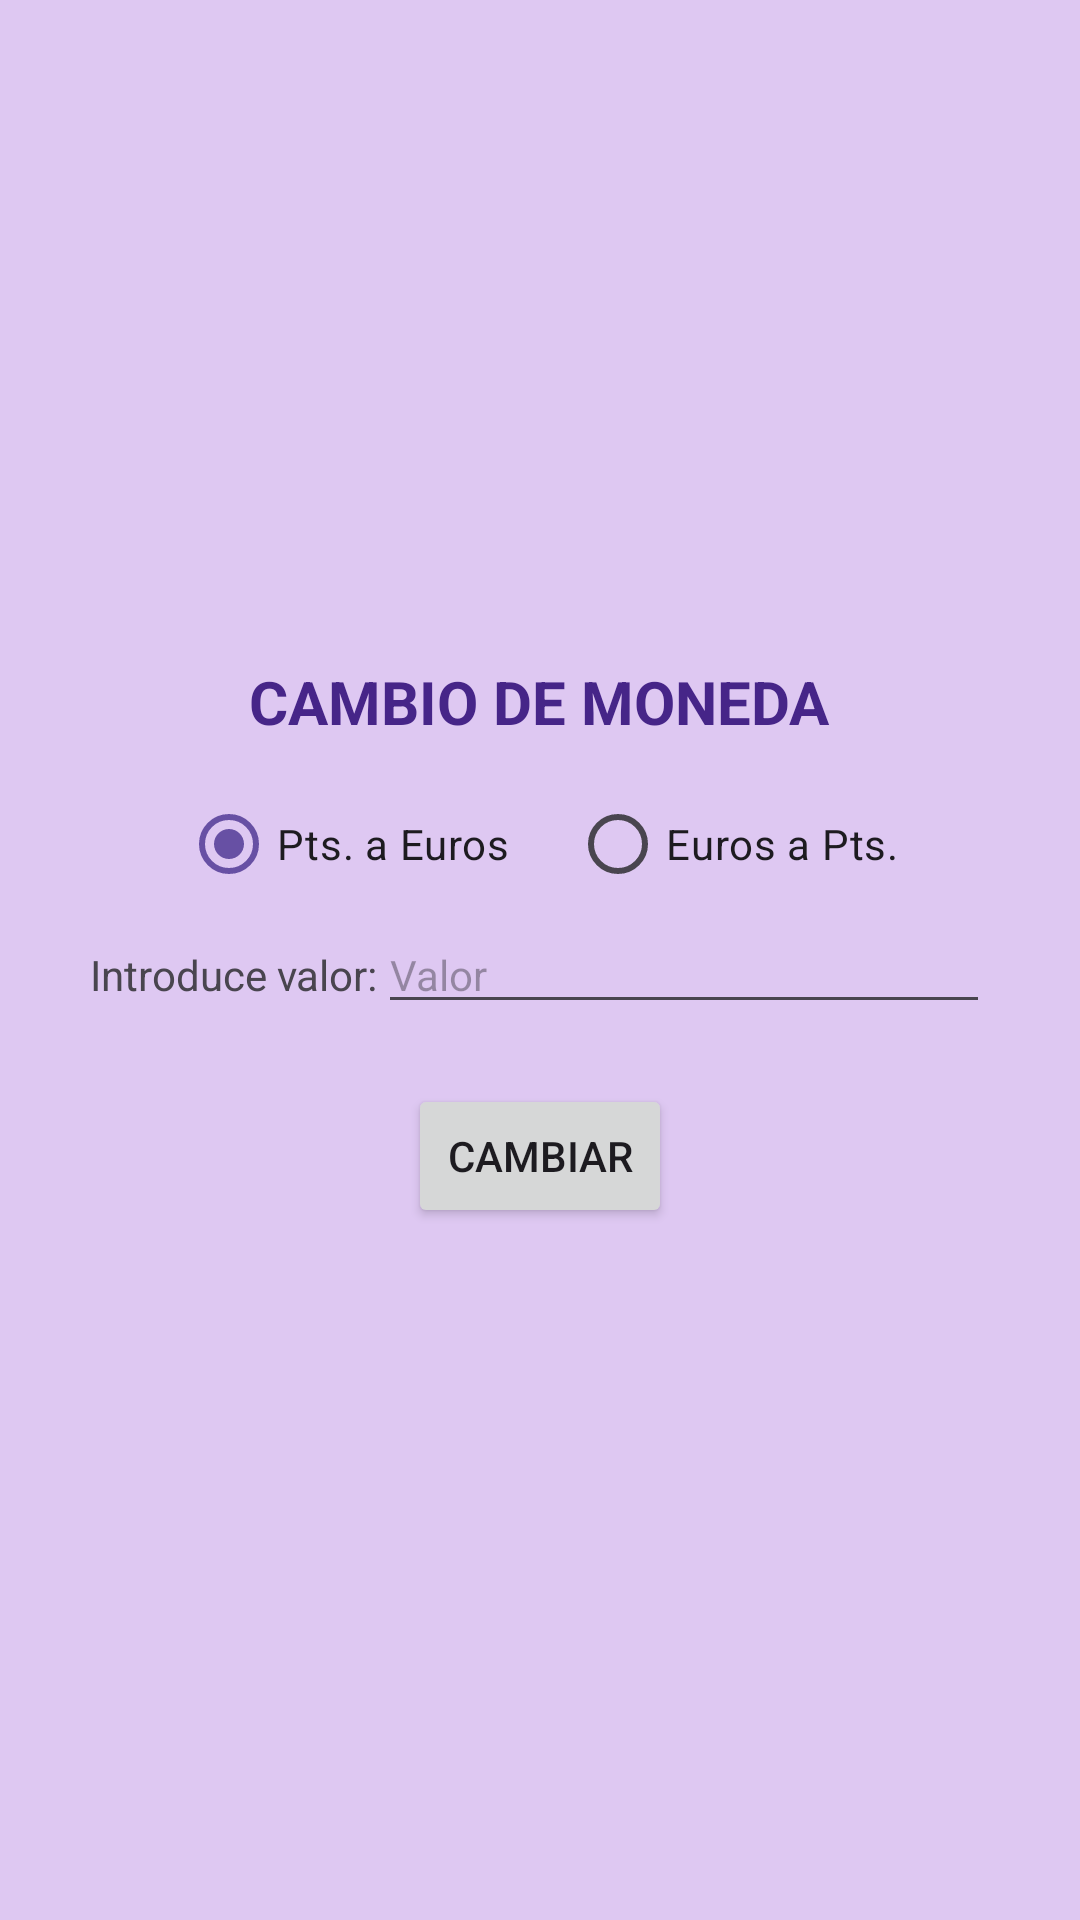

Write the Android layout XML for this screen, with the resource values it uses.
<!-- AndroidManifest.xml: application theme Theme.CambioDeMoneda -->
<!-- res/layout/activity_main.xml -->
<?xml version="1.0" encoding="utf-8"?>
<LinearLayout xmlns:android="http://schemas.android.com/apk/res/android"
    xmlns:tools="http://schemas.android.com/tools"
    android:id="@+id/main"
    android:layout_width="match_parent"
    android:layout_height="match_parent"
    android:orientation="vertical"
    android:gravity="center"
    android:background="#DEC8F2"
    android:padding="30dp"
    tools:context=".MainActivity">
    <TextView
        android:layout_width="wrap_content"
        android:layout_height="wrap_content"
        android:layout_margin="10dp"
        android:layout_gravity="center"
        android:text="@string/cambio_de_moneda"
        android:textColor="#462588"
        android:textStyle="bold"
        android:textSize="20sp"/>
    <RadioGroup
        android:id="@+id/rgCambio"
        android:layout_width="wrap_content"
        android:layout_height="wrap_content"
        android:orientation="horizontal">
        <RadioButton
            android:id="@+id/rbtPtasEuros"
            android:layout_width="wrap_content"
            android:layout_height="wrap_content"
            android:layout_marginRight="20dp"
            android:checked="true"
            android:text="@string/pts_to_euros"/>
        <RadioButton
            android:id="@+id/rbtEurosPtas"
            android:layout_width="wrap_content"
            android:layout_height="wrap_content"
            android:text="@string/euros_to_pts"/>
    </RadioGroup>
    <LinearLayout
        android:layout_width="match_parent"
        android:layout_height="wrap_content"
        android:orientation="horizontal">
        <TextView
            android:layout_width="wrap_content"
            android:layout_height="wrap_content"
            android:text="@string/enter_value"/>
        <EditText
            android:id="@+id/etValor"
            android:layout_width="match_parent"
            android:layout_height="wrap_content"
            android:hint="@string/hint_value"
            android:inputType="numberDecimal"
            android:textSize="14sp"/>
    </LinearLayout>
    <Button
        android:id="@+id/btnCambiar"
        android:layout_width="wrap_content"
        android:layout_height="wrap_content"
        android:layout_margin="20dp"
        android:text="@string/btn_exchange_text"/>


</LinearLayout>
<!-- resources referenced by this layout -->
<resources>
  <string name="btn_exchange_text">Cambiar</string>
  <string name="cambio_de_moneda">CAMBIO DE MONEDA</string>
  <string name="enter_value">Introduce valor:</string>
  <string name="euros_to_pts">Euros a Pts.</string>
  <string name="hint_value">Valor</string>
  <string name="pts_to_euros">Pts. a Euros</string>
  <style name="Theme.CambioDeMoneda" parent="Base.Theme.CambioDeMoneda" />
  <style name="Base.Theme.CambioDeMoneda" parent="Theme.Material3.DayNight.NoActionBar">
          
          
      </style>
</resources>
